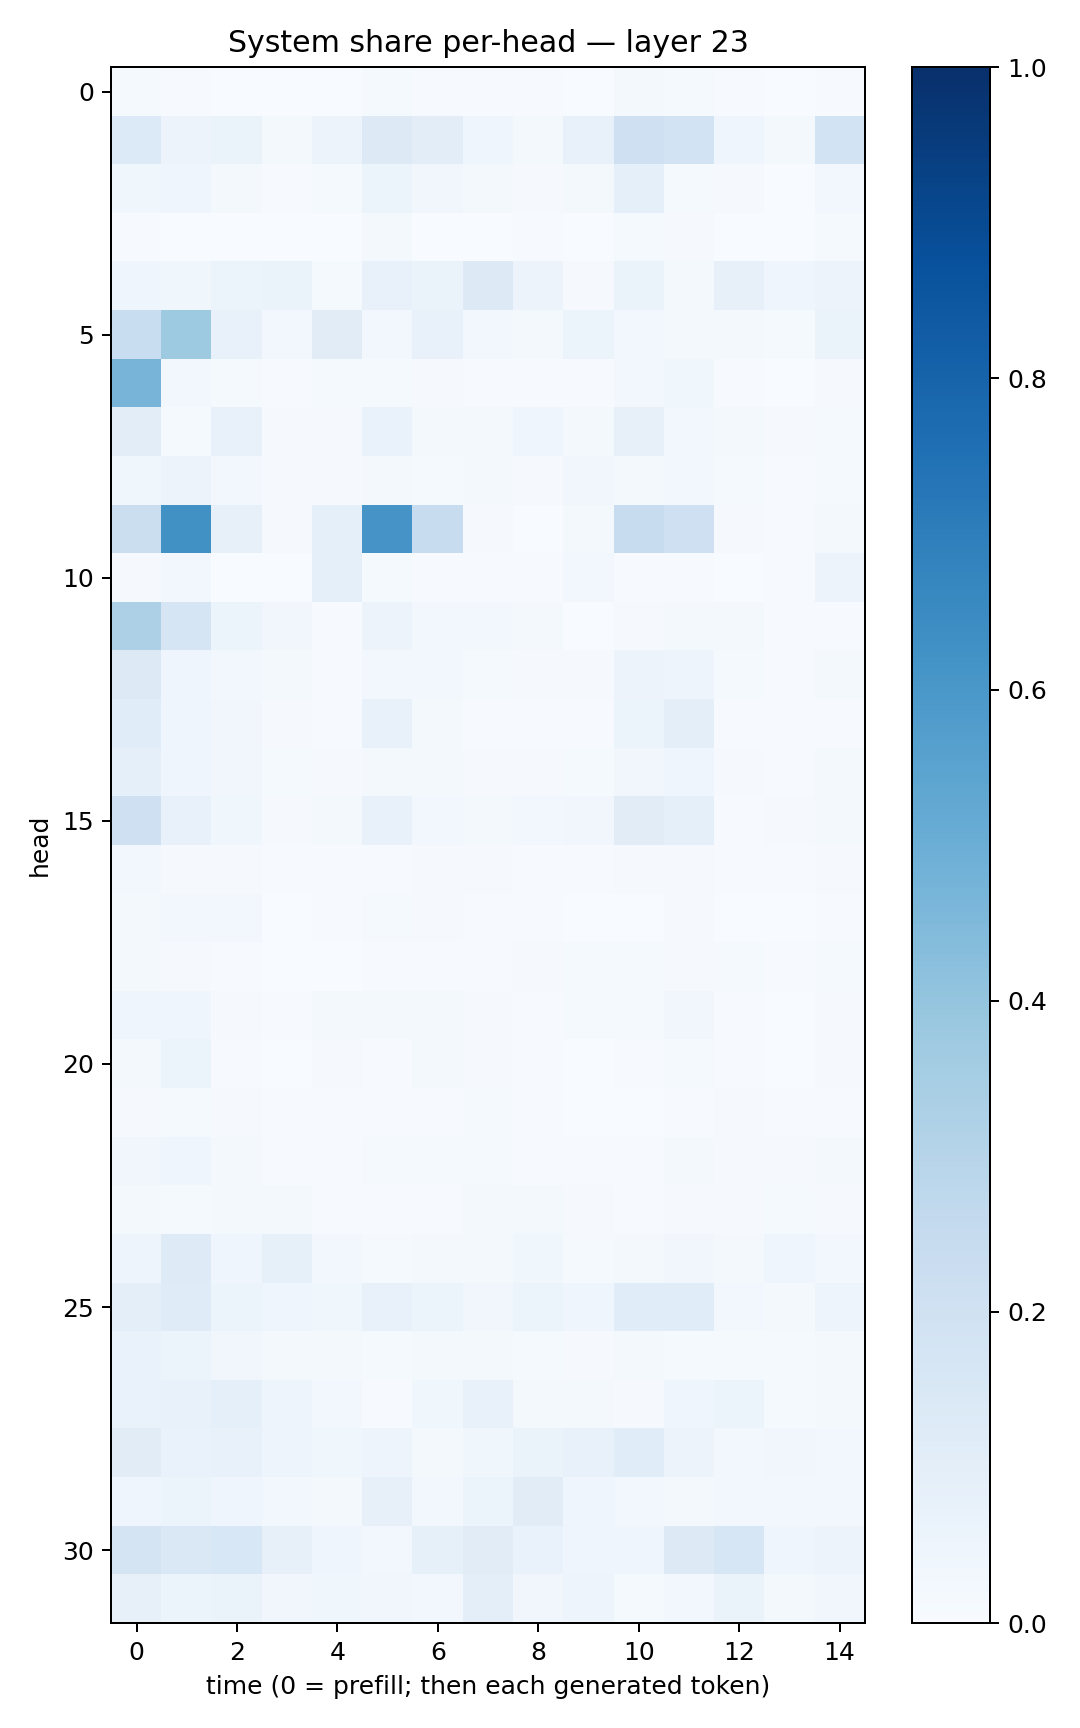

The data file committed next to this chart (first rows):
0.013370491, 0.004546511, 0.0023941877, 0.0020970274, 0.0012154644, 0.011831071, 0.0041860538, 0.0049935323, 0.0042788475, 0.0016351535, 0.020148607, 0.013119558, 0.0039707012, 0.0017813955, 0.005402652
0.1333, 0.05594, 0.06371, 0.0194, 0.05544, 0.1308, 0.1046, 0.04347, 0.02332, 0.07427, 0.2049, 0.1842, 0.04577, 0.02304, 0.1849
0.03519, 0.03997, 0.02014, 0.004381, 0.01478, 0.05429, 0.03225, 0.02159, 0.008303, 0.01942, 0.089, 0.01506, 0.01089, 0.002536, 0.02404
0.004203, 0.002538, 0.0009687, 0.0007618, 0.001111, 0.01694, 0.001877, 0.001959, 0.003918, 0.003635, 0.0135, 0.01121, 0.00241, 0.00127, 0.01453
0.04476, 0.03672, 0.053, 0.06557, 0.01484, 0.07507, 0.06557, 0.1275, 0.05723, 0.01148, 0.06477, 0.01594, 0.07933, 0.04517, 0.05804
0.2315, 0.3726, 0.07452, 0.02884, 0.113, 0.03038, 0.07497, 0.0249, 0.01902, 0.06061, 0.02918, 0.02333, 0.0192, 0.01554, 0.0635
0.4721, 0.02997, 0.01307, 0.005088, 0.01432, 0.01376, 0.01072, 0.007389, 0.004552, 0.006901, 0.02553, 0.03619, 0.005093, 0.001511, 0.008174
0.1027, 0.01399, 0.07626, 0.01064, 0.01054, 0.06883, 0.01668, 0.01887, 0.03923, 0.02028, 0.07996, 0.02778, 0.0197, 0.008182, 0.01174
0.03767, 0.05668, 0.03081, 0.01063, 0.009456, 0.02206, 0.01483, 0.01565, 0.01158, 0.03457, 0.02081, 0.03073, 0.0154, 0.007468, 0.01219
0.2188, 0.6278, 0.08191, 0.008023, 0.08939, 0.6117, 0.2416, 0.009457, 0.001992, 0.01811, 0.2344, 0.2037, 0.00926, 0.004546, 0.01689
0.008869, 0.02874, 0.003518, 0.002662, 0.09125, 0.01315, 0.006216, 0.004183, 0.005325, 0.02783, 0.006226, 0.005071, 0.002615, 0.005922, 0.05503
0.3272, 0.1679, 0.06056, 0.03354, 0.005621, 0.05481, 0.0279, 0.0297, 0.02031, 0.002712, 0.008926, 0.02233, 0.02176, 0.00451, 0.005723
0.1308, 0.04339, 0.02511, 0.01687, 0.007295, 0.02869, 0.02582, 0.01382, 0.01039, 0.01022, 0.05801, 0.04934, 0.01233, 0.0069, 0.01707
0.115, 0.04424, 0.03133, 0.009285, 0.007569, 0.07327, 0.02266, 0.006827, 0.004895, 0.005947, 0.0609, 0.09746, 0.005077, 0.004588, 0.006638
0.089, 0.04414, 0.03229, 0.01401, 0.00932, 0.02033, 0.01575, 0.01105, 0.008523, 0.01485, 0.03421, 0.04224, 0.01119, 0.007002, 0.01768
0.2053, 0.07249, 0.03688, 0.01057, 0.01648, 0.07709, 0.02404, 0.02247, 0.02345, 0.03275, 0.1118, 0.09035, 0.006024, 0.009823, 0.01816
0.02581, 0.01152, 0.01091, 0.00462, 0.004082, 0.006652, 0.008766, 0.008468, 0.005726, 0.005976, 0.008551, 0.009699, 0.007702, 0.004489, 0.01009
0.0186, 0.02577, 0.02927, 0.002799, 0.004084, 0.01209, 0.008658, 0.005251, 0.004244, 0.00229, 0.003636, 0.008177, 0.002581, 0.00331, 0.004134
0.0179, 0.009188, 0.007642, 0.002892, 0.003475, 0.006283, 0.004266, 0.007231, 0.008667, 0.01315, 0.01333, 0.01109, 0.01215, 0.006028, 0.01467
0.04534, 0.0448, 0.01107, 0.006416, 0.01827, 0.02216, 0.01681, 0.01078, 0.005763, 0.0143, 0.01216, 0.03202, 0.007161, 0.003591, 0.01163
0.02097, 0.05982, 0.006379, 0.002976, 0.007942, 0.005962, 0.02311, 0.009038, 0.007667, 0.003716, 0.007419, 0.01252, 0.004983, 0.001954, 0.008443
0.009208, 0.01192, 0.009084, 0.006783, 0.003911, 0.004923, 0.004563, 0.01306, 0.005715, 0.002389, 0.003811, 0.006747, 0.009999, 0.003987, 0.005045
0.03297, 0.04114, 0.0161, 0.007471, 0.006768, 0.01419, 0.01254, 0.01174, 0.006009, 0.006262, 0.007052, 0.01904, 0.009317, 0.008069, 0.01757
0.02306, 0.01539, 0.01823, 0.01968, 0.00619, 0.006545, 0.004781, 0.01854, 0.01883, 0.007847, 0.005171, 0.009325, 0.009628, 0.01262, 0.01055
0.0478, 0.124, 0.04614, 0.08559, 0.02713, 0.01483, 0.0166, 0.02282, 0.03823, 0.01396, 0.01598, 0.03391, 0.02295, 0.04047, 0.02712
0.1015, 0.1181, 0.05158, 0.04511, 0.03736, 0.07636, 0.05993, 0.03276, 0.0591, 0.04471, 0.1163, 0.1157, 0.02833, 0.0208, 0.05015
0.06948, 0.05433, 0.03319, 0.01802, 0.01653, 0.01236, 0.0234, 0.01941, 0.01518, 0.01013, 0.02187, 0.0137, 0.01312, 0.01258, 0.01998
0.06745, 0.0727, 0.09141, 0.04835, 0.02555, 0.007065, 0.03603, 0.07367, 0.02021, 0.01781, 0.01132, 0.0448, 0.05902, 0.01447, 0.023
0.111, 0.06646, 0.0705, 0.04956, 0.0372, 0.04808, 0.01865, 0.03563, 0.06368, 0.07162, 0.116, 0.05764, 0.02768, 0.03129, 0.02824
0.04059, 0.05098, 0.04215, 0.03008, 0.01865, 0.08174, 0.02462, 0.05179, 0.1119, 0.04385, 0.02552, 0.02293, 0.02725, 0.02874, 0.02482
0.1769, 0.1456, 0.1559, 0.07897, 0.04462, 0.02447, 0.08312, 0.1103, 0.06973, 0.0441, 0.04409, 0.1297, 0.1605, 0.04362, 0.05705
0.08006, 0.05163, 0.06377, 0.03508, 0.03735, 0.03152, 0.02758, 0.09667, 0.03353, 0.04721, 0.01275, 0.02852, 0.06421, 0.01575, 0.03408
